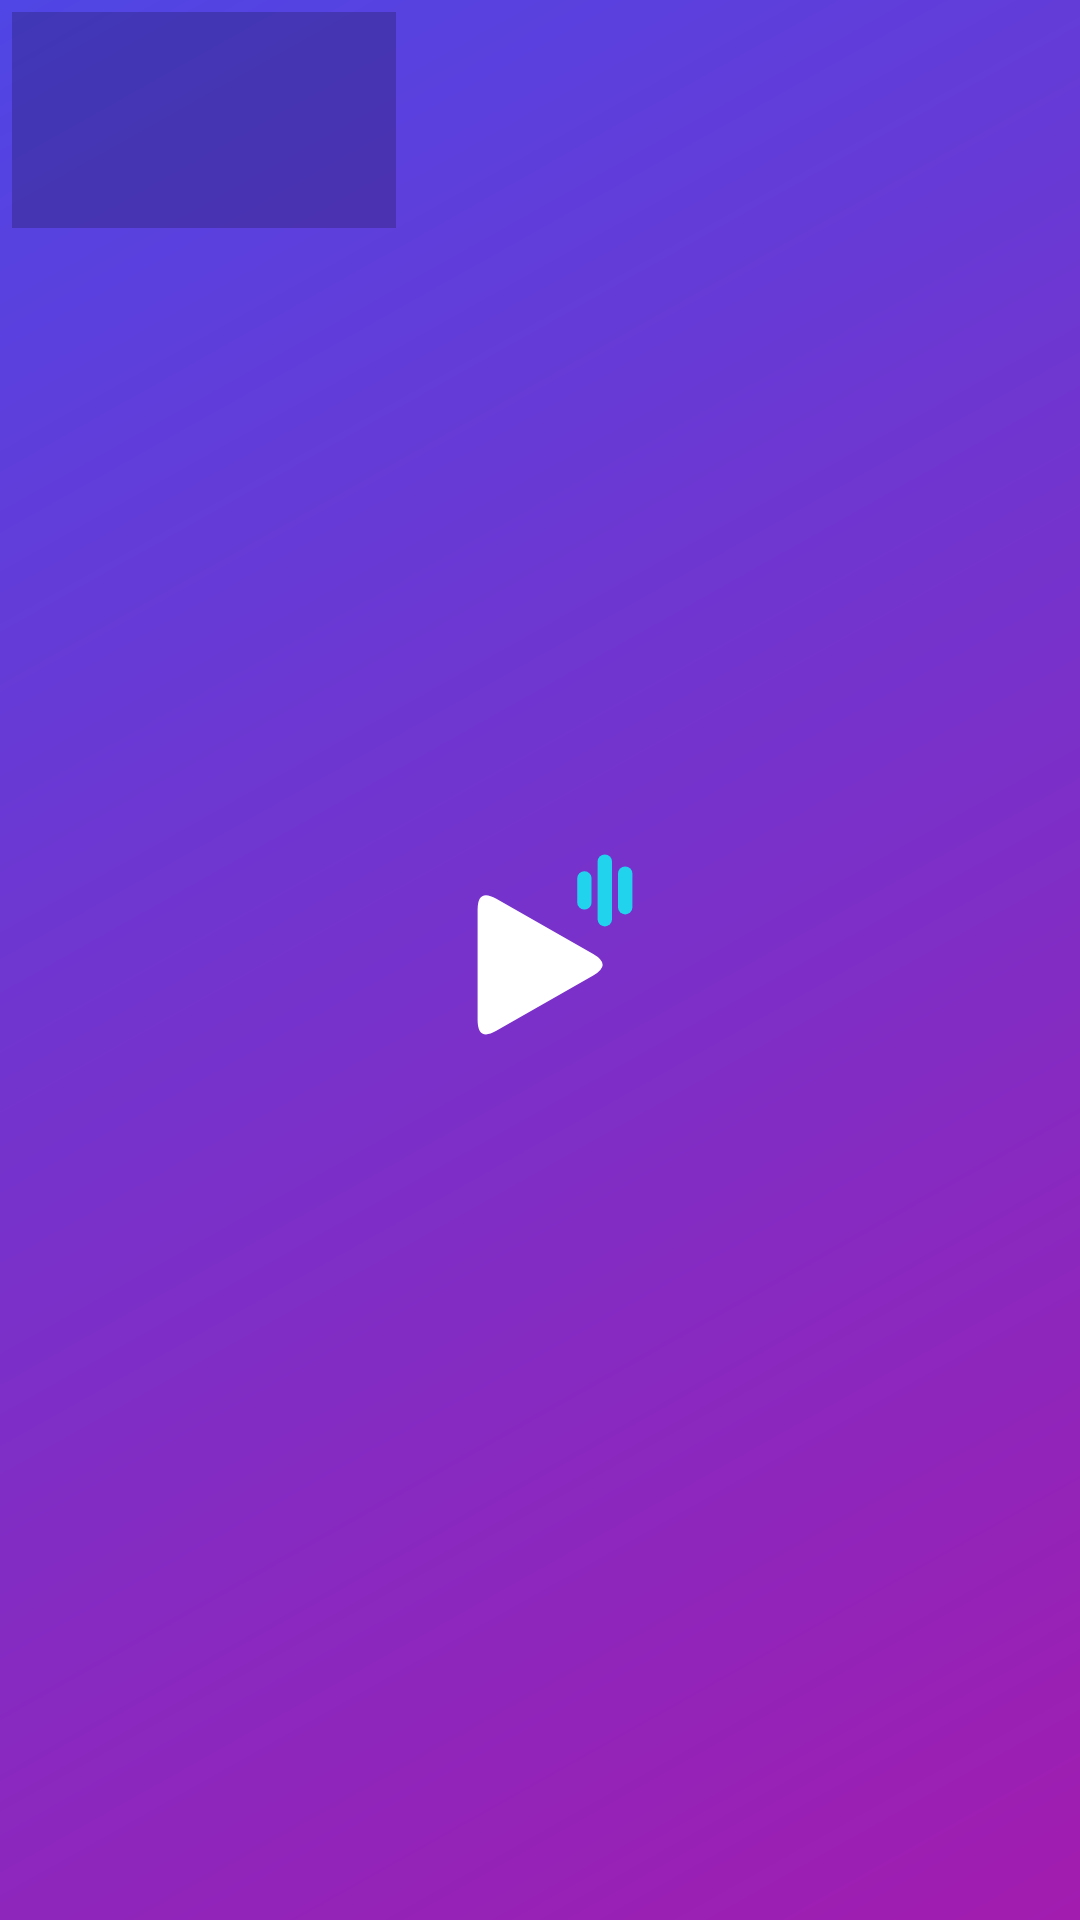

Layout XML and referenced resources for this Android screen:
<!-- AndroidManifest.xml: application theme OpeningTheme -->
<!-- res/layout/pulseplay_up_next_item.xml -->
<?xml version="1.0" encoding="utf-8"?>
<LinearLayout xmlns:android="http://schemas.android.com/apk/res/android"
    android:layout_width="136dp"
    android:layout_height="wrap_content"
    android:layout_marginEnd="8dp"
    android:background="@drawable/pulseplay_up_next_item"
    android:clickable="true"
    android:focusable="true"
    android:orientation="vertical"
    android:padding="4dp">

    <ImageView
        android:id="@+id/upNextThumbnail"
        android:layout_width="128dp"
        android:layout_height="72dp"
        android:background="#33000000"
        android:importantForAccessibility="no"
        android:scaleType="centerCrop" />

    <TextView
        android:id="@+id/upNextTitle"
        android:layout_width="match_parent"
        android:layout_height="wrap_content"
        android:layout_marginTop="4dp"
        android:ellipsize="end"
        android:maxLines="2"
        android:shadowColor="#CC000000"
        android:shadowRadius="4"
        android:textColor="@android:color/white"
        android:textSize="12sp" />
</LinearLayout>
<!-- resources referenced by this layout -->
<resources>
  <!-- drawable pulseplay_up_next_item (drawable) -->
  <?xml version="1.0" encoding="utf-8"?>
  <selector xmlns:android="http://schemas.android.com/apk/res/android">
      <item android:state_focused="true">
          <shape android:shape="rectangle">
              <corners android:radius="12dp" />
              <solid android:color="#33FFFFFF" />
              <stroke android:width="3dp" android:color="#FFFFFFFF" />
          </shape>
      </item>
      <item android:state_pressed="true">
          <shape android:shape="rectangle">
              <corners android:radius="12dp" />
              <solid android:color="#33FFFFFF" />
          </shape>
      </item>
      <item>
          <shape android:shape="rectangle">
              <corners android:radius="12dp" />
              <solid android:color="#00000000" />
          </shape>
      </item>
  </selector>
  <style name="OpeningTheme" parent="Base.OpeningTheme" />
  <style name="Base.OpeningTheme" parent="Base.V21.OpeningTheme">
          <item name="android:navigationBarColor">@color/videoprime_primary_light</item>
      </style>
  <style name="Base.V21.OpeningTheme" parent="Theme.AppCompat.DayNight.NoActionBar">
          <item name="colorPrimary">@android:color/transparent</item>
          <item name="colorPrimaryDark">@android:color/transparent</item>
          <item name="colorAccent">@android:color/transparent</item>
  
          <item name="android:windowBackground">@drawable/splash_background</item>
      </style>
  <color name="videoprime_primary_light">#6D28D9</color>
  <!-- drawable splash_background (drawable-v23) -->
  <?xml version="1.0" encoding="utf-8"?>
  <layer-list xmlns:android="http://schemas.android.com/apk/res/android">
      <item android:drawable="@drawable/background_header" />
      <item
          android:width="80dp"
          android:height="80dp"
          android:gravity="center"
          android:drawable="@drawable/splash_foreground"/>
  </layer-list>
  <!-- drawable background_header (drawable) -->
  <?xml version="1.0" encoding="utf-8"?>
  <shape xmlns:android="http://schemas.android.com/apk/res/android">
      <gradient
          android:angle="315"
          android:startColor="@color/videoprime_brand_start"
          android:endColor="@color/videoprime_brand_end" />
  </shape>
  <!-- drawable splash_foreground (drawable) -->
  <vector xmlns:android="http://schemas.android.com/apk/res/android"
      android:width="100dp"
      android:height="100dp"
      android:viewportWidth="100"
      android:viewportHeight="100">
      <path
          android:fillColor="#FFFFFF"
          android:pathData="M24.00,29.00 L24.00,75.00 Q24.00,84.00 31.81,79.53 L72.19,56.47 Q80.00,52.00 72.19,47.53 L31.81,24.47 Q24.00,20.00 24.00,29.00 Z" />
      <path
          android:strokeColor="#22D3EE"
          android:strokeWidth="6"
          android:strokeLineCap="round"
          android:pathData="M68.5,16 V26" />
      <path
          android:strokeColor="#22D3EE"
          android:strokeWidth="6"
          android:strokeLineCap="round"
          android:pathData="M77,9 V33" />
      <path
          android:strokeColor="#22D3EE"
          android:strokeWidth="6"
          android:strokeLineCap="round"
          android:pathData="M85.5,14 V28" />
  </vector>
  <color name="videoprime_brand_start">#4F46E5</color>
  <color name="videoprime_brand_end">#A21CAF</color>
</resources>
